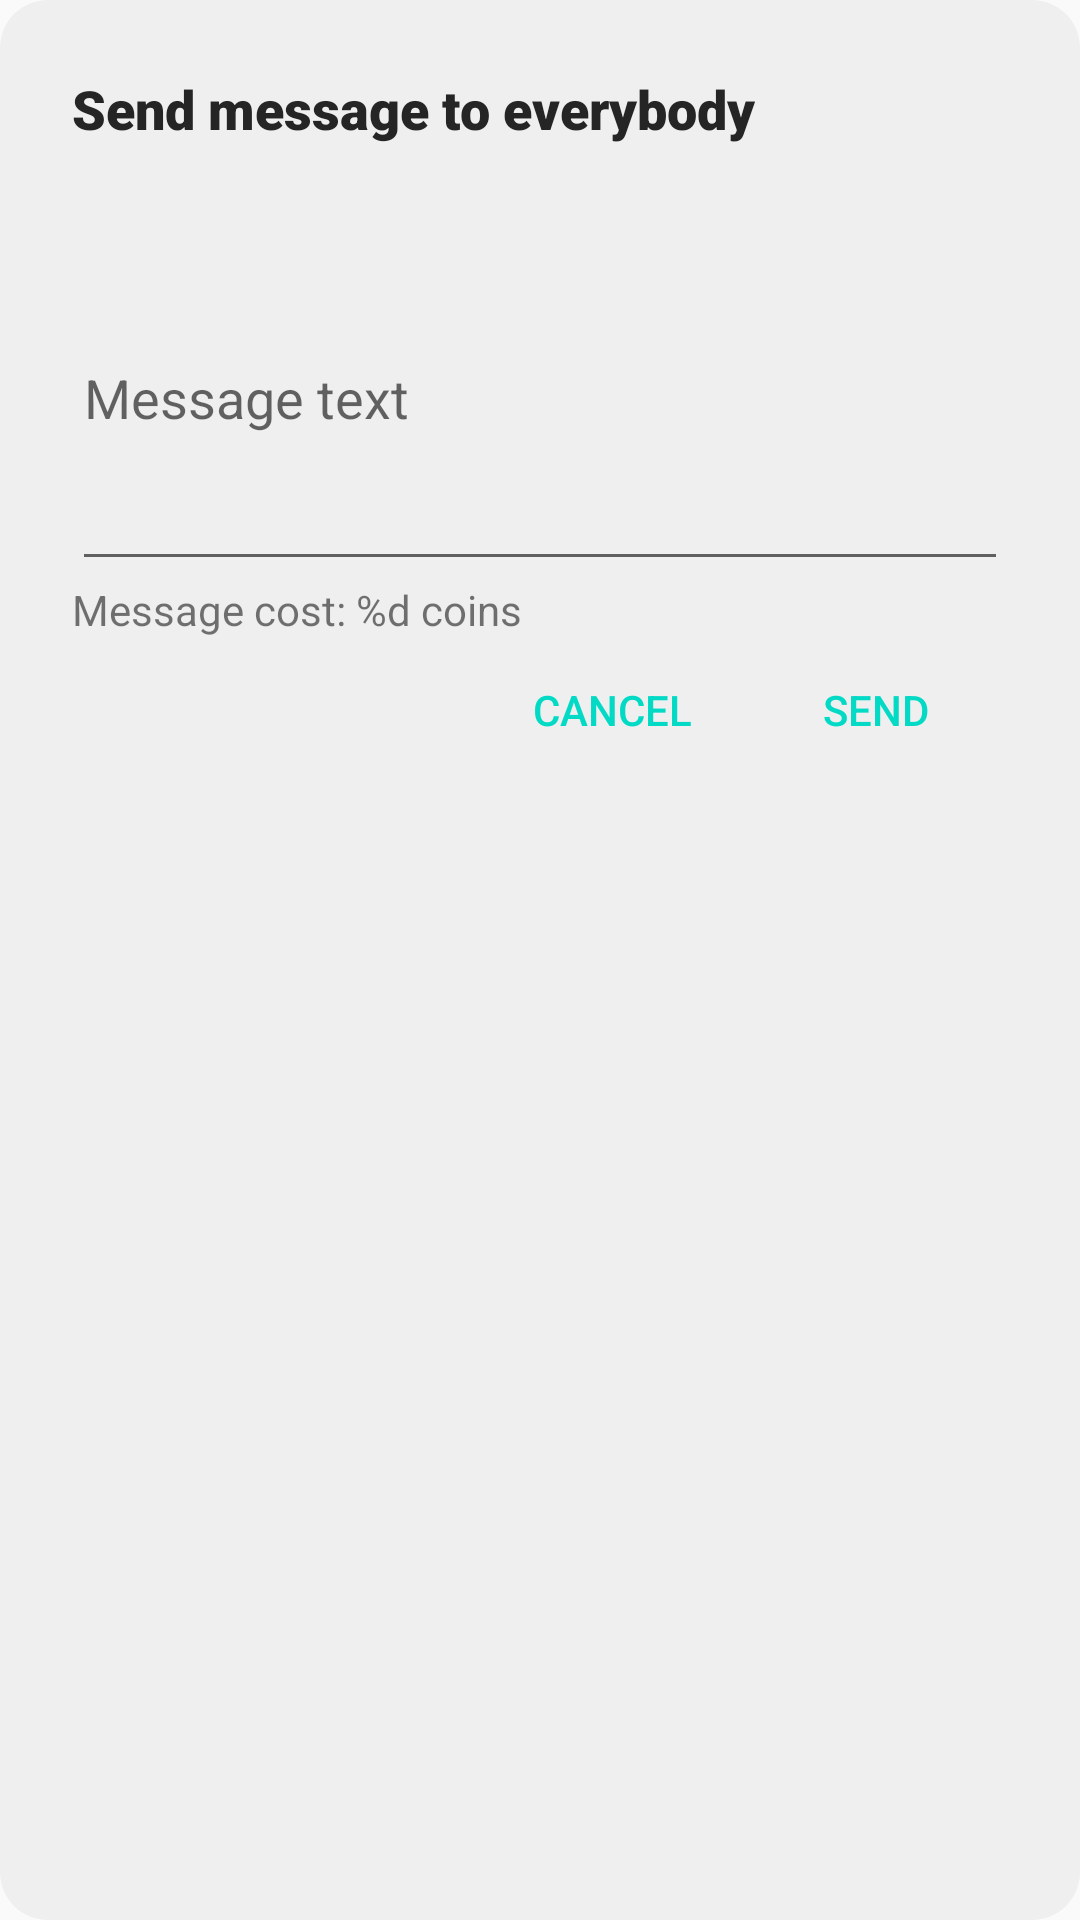

Write the Android layout XML for this screen, with the resource values it uses.
<!-- AndroidManifest.xml: application theme AppTheme -->
<!-- res/layout/dialog_create_message.xml -->
<?xml version="1.0" encoding="utf-8"?>


<ScrollView xmlns:android="http://schemas.android.com/apk/res/android"
    xmlns:app="http://schemas.android.com/apk/res-auto"
    android:layout_width="match_parent"
    android:layout_height="wrap_content"
    android:layout_marginStart="24dip"
    android:layout_marginEnd="24dip"
    android:background="@drawable/dialog_bg">

    <LinearLayout
        android:layout_width="match_parent"
        android:layout_height="wrap_content"
        android:orientation="vertical">

        <TextView
            android:layout_width="wrap_content"
            android:layout_height="wrap_content"
            android:layout_marginBottom="20dp"
            android:fontFamily="sans-serif-black"
            android:text="@string/send_message"
            android:textColor="@color/color_dialog_body_text"
            android:textSize="18dp" />

        <EditText
            android:id="@+id/message_text"
            android:layout_width="match_parent"
            android:layout_height="wrap_content"
            android:lines="5"
            android:maxLength="250"
            android:hint="@string/message_text"></EditText>

        <TextView
            android:id="@+id/message_total_coin"
            android:layout_width="wrap_content"
            android:layout_height="wrap_content"
            android:text="@string/message_cost"></TextView>


        <RelativeLayout

            android:layout_width="match_parent"
            android:layout_height="wrap_content">

            <Button
                android:id="@+id/btnCancel"
                style="@style/Widget.AppCompat.Button.Borderless.Colored"
                android:layout_width="wrap_content"
                android:layout_height="wrap_content"
                android:layout_toStartOf="@id/btnSend"
                android:text="@string/huy_bo" />

            <Button
                android:id="@+id/btnSend"
                style="@style/Widget.AppCompat.Button.Borderless.Colored"
                android:layout_width="wrap_content"
                android:layout_height="wrap_content"
                android:layout_alignParentEnd="true"
                android:text="@string/send" />
        </RelativeLayout>

    </LinearLayout>

</ScrollView>
<!-- resources referenced by this layout -->
<resources>
  <color name="color_dialog_body_text">#252525</color>
  <!-- drawable dialog_bg (drawable) -->
  <?xml version="1.0" encoding="utf-8"?>
  
  <shape xmlns:android="http://schemas.android.com/apk/res/android">
      <solid
          android:color="@color/colorlist_f7f7f7"/>
      <corners
          android:radius="16dp" />
      <padding
          android:left="24dp"
          android:top="24dp"
          android:right="24dp"
          android:bottom="16dp" />
  </shape>
  <string name="huy_bo">Cancel</string>
  <string name="message_cost">Message cost: %d coins</string>
  <string name="message_text">Message text</string>
  <string name="send">Send</string>
  <string name="send_message">Send message to everybody</string>
  <style name="AppTheme" parent="Theme.AppCompat.Light.DarkActionBar">
          
          <item name="colorPrimary">@color/colorPrimary</item>
          <item name="colorPrimaryDark">@color/colorPrimaryDark</item>
  
          <item name="colorAccent">@color/colorAccent</item>
          
          
      </style>
  <color name="colorlist_f7f7f7">#efefef</color>
  <color name="colorPrimary">#6200EE</color>
  <color name="colorPrimaryDark">#3700B3</color>
  <color name="colorAccent">#03DAC5</color>
</resources>
